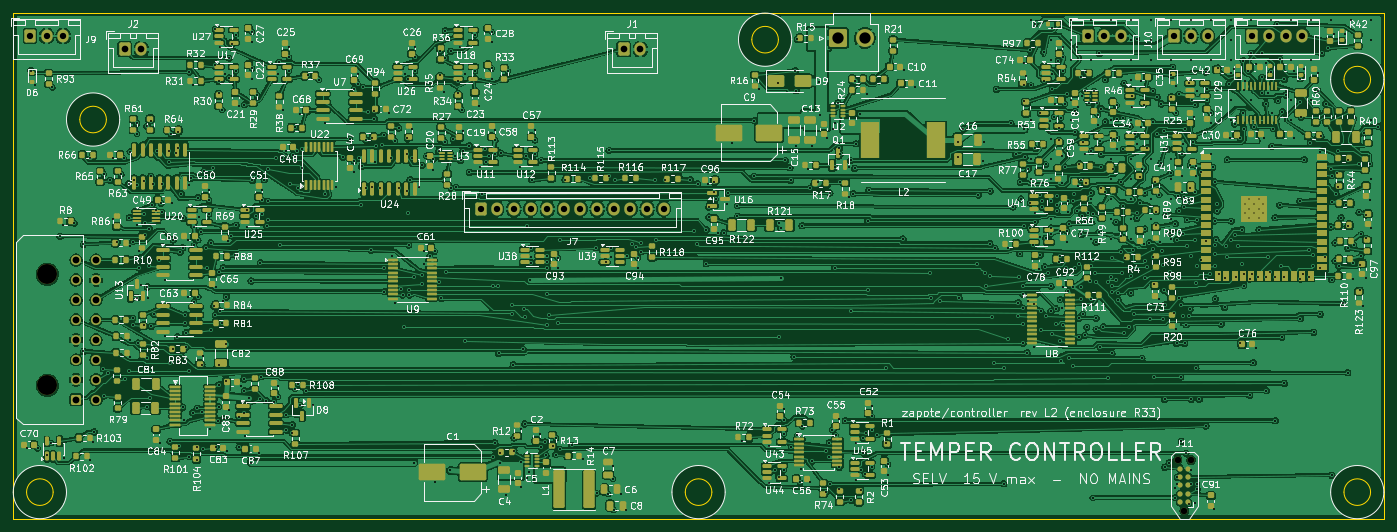
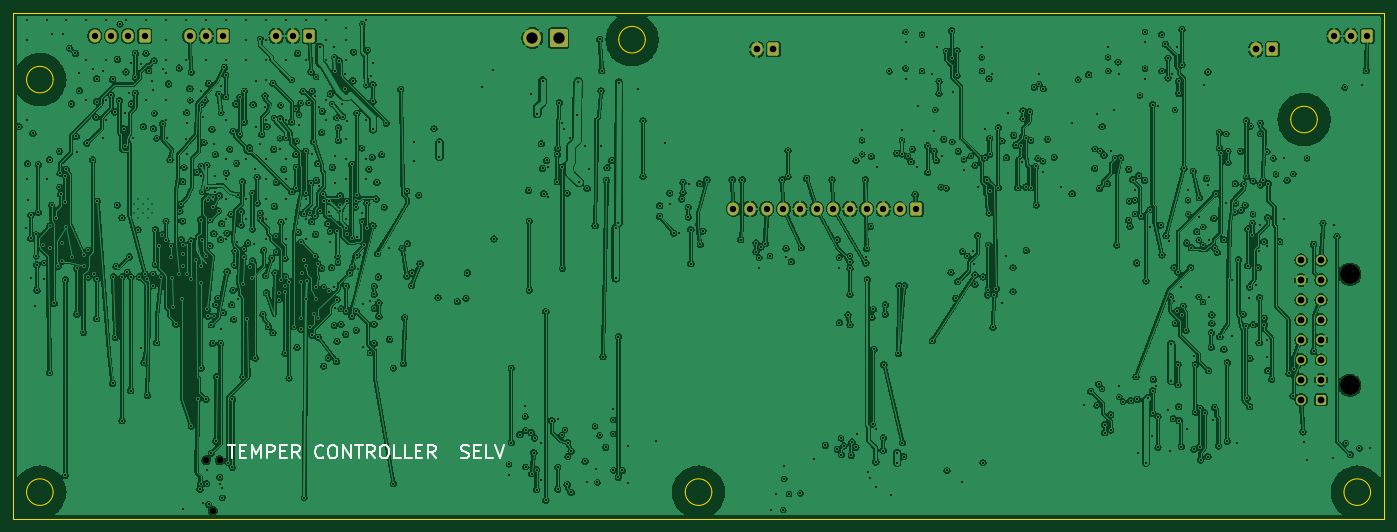
Circuit board: 11 layer files. Board 206.0 x 76.0 mm.
- bottom_copper: controller-B_Cu.gbl (941490 bytes)
- bottom_mask: controller-B_Mask.gbs (3104 bytes)
- paste: controller-B_Paste.gbp (455 bytes)
- bottom_silk: controller-B_Silkscreen.gbo (10338 bytes)
- outline: controller-Edge_Cuts.gm1 (1579 bytes)
- top_copper: controller-F_Cu.gtl (1785163 bytes)
- top_mask: controller-F_Mask.gts (35365 bytes)
- paste: controller-F_Paste.gtp (32743 bytes)
- top_silk: controller-F_Silkscreen.gto (469319 bytes)
- drill: controller-NPTH.drl (468 bytes)
- drill: controller-PTH.drl (18141 bytes)

=== bottom_copper: controller-B_Cu.gbl (941490 bytes, source omitted) ===
=== bottom_mask: controller-B_Mask.gbs (3104 bytes, source withheld) ===
=== paste: controller-B_Paste.gbp ===
%TF.GenerationSoftware,KiCad,Pcbnew,10.0.4*%
%TF.CreationDate,2026-10-18T15:10:04-06:00*%
%TF.ProjectId,controller,636f6e74-726f-46c6-9c65-722e6b696361,rev?*%
%TF.SameCoordinates,Original*%
%TF.FileFunction,Paste,Bot*%
%TF.FilePolarity,Positive*%
%FSLAX46Y46*%
G04 Gerber Fmt 4.6, Leading zero omitted, Abs format (unit mm)*
G04 Created by KiCad (PCBNEW 10.0.4) date 2026-10-18 15:10:04*
%MOMM*%
%LPD*%
G01*
G04 APERTURE LIST*
G04 APERTURE END LIST*
M02*

=== bottom_silk: controller-B_Silkscreen.gbo (10338 bytes, source omitted) ===
=== outline: controller-Edge_Cuts.gm1 ===
%TF.GenerationSoftware,KiCad,Pcbnew,10.0.4*%
%TF.CreationDate,2026-10-18T15:10:04-06:00*%
%TF.ProjectId,controller,636f6e74-726f-46c6-9c65-722e6b696361,rev?*%
%TF.SameCoordinates,Original*%
%TF.FileFunction,Profile,NP*%
%FSLAX46Y46*%
G04 Gerber Fmt 4.6, Leading zero omitted, Abs format (unit mm)*
G04 Created by KiCad (PCBNEW 10.0.4) date 2026-10-18 15:10:04*
%MOMM*%
%LPD*%
G01*
G04 APERTURE LIST*
%TA.AperFunction,Profile*%
%ADD10C,0.100000*%
%TD*%
G04 APERTURE END LIST*
D10*
X20000000Y-20000000D02*
X226000000Y-20000000D01*
X20000000Y-96000000D02*
X20000000Y-20000000D01*
X26000000Y-92000000D02*
G75*
G02*
X22000000Y-92000000I-2000000J0D01*
G01*
X22000000Y-92000000D02*
G75*
G02*
X26000000Y-92000000I2000000J0D01*
G01*
X34000000Y-36000000D02*
G75*
G02*
X30000000Y-36000000I-2000000J0D01*
G01*
X30000000Y-36000000D02*
G75*
G02*
X34000000Y-36000000I2000000J0D01*
G01*
X125000000Y-92000000D02*
G75*
G02*
X121000000Y-92000000I-2000000J0D01*
G01*
X121000000Y-92000000D02*
G75*
G02*
X125000000Y-92000000I2000000J0D01*
G01*
X135000000Y-24000000D02*
G75*
G02*
X131000000Y-24000000I-2000000J0D01*
G01*
X131000000Y-24000000D02*
G75*
G02*
X135000000Y-24000000I2000000J0D01*
G01*
X224000000Y-30000000D02*
G75*
G02*
X220000000Y-30000000I-2000000J0D01*
G01*
X220000000Y-30000000D02*
G75*
G02*
X224000000Y-30000000I2000000J0D01*
G01*
X224000000Y-92000000D02*
G75*
G02*
X220000000Y-92000000I-2000000J0D01*
G01*
X220000000Y-92000000D02*
G75*
G02*
X224000000Y-92000000I2000000J0D01*
G01*
X226000000Y-20000000D02*
X226000000Y-96000000D01*
X226000000Y-96000000D02*
X20000000Y-96000000D01*
M02*

=== top_copper: controller-F_Cu.gtl (1785163 bytes, source omitted) ===
=== top_mask: controller-F_Mask.gts (35365 bytes, source omitted) ===
=== paste: controller-F_Paste.gtp (32743 bytes, source omitted) ===
=== top_silk: controller-F_Silkscreen.gto (469319 bytes, source omitted) ===
=== drill: controller-NPTH.drl ===
M48
; DRILL file KiCad 10.0.4 date 2026-10-18T15:10:05
; FORMAT={-:-/ absolute / metric / decimal}
; #@! TF.CreationDate,2026-10-18T15:10:05-06:00
; #@! TF.GenerationSoftware,Kicad,Pcbnew,10.0.4
; #@! TF.FileFunction,NonPlated,1,4,NPTH
FMAT,2
METRIC
; #@! TA.AperFunction,NonPlated,NPTH,ComponentDrill
T1C0.991
; #@! TA.AperFunction,NonPlated,NPTH,ComponentDrill
T2C3.000
%
G90
G05
T1
X194.984Y-87.19
X196.0Y-94.81
X197.016Y-87.19
T2
X25.115Y-59.24
X25.115Y-75.94
M30

=== drill: controller-PTH.drl (18141 bytes, source omitted) ===
